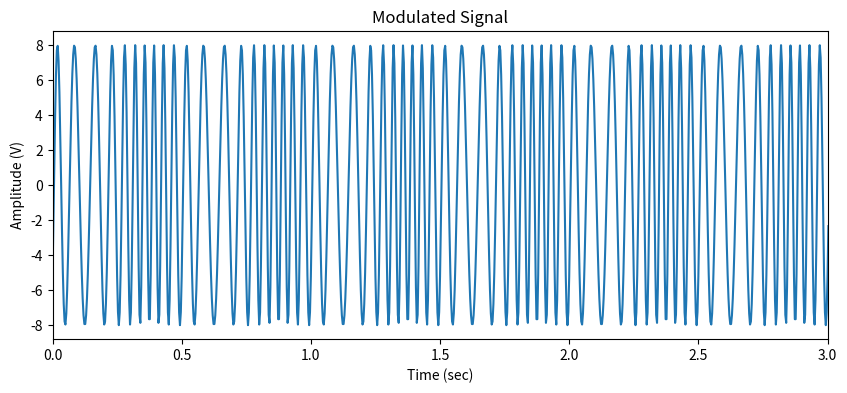
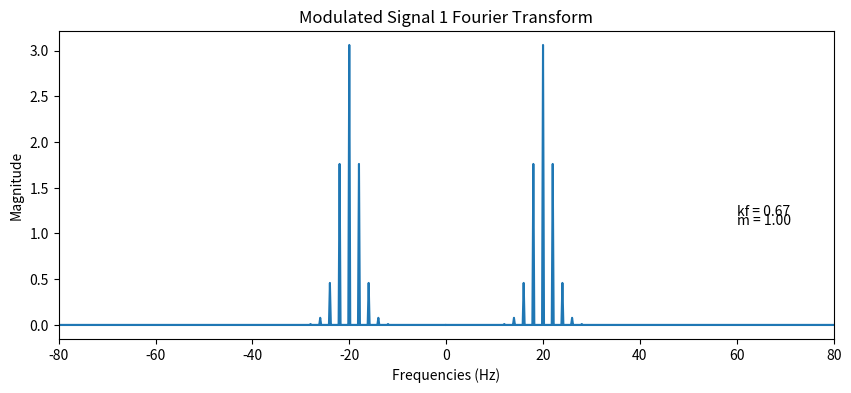
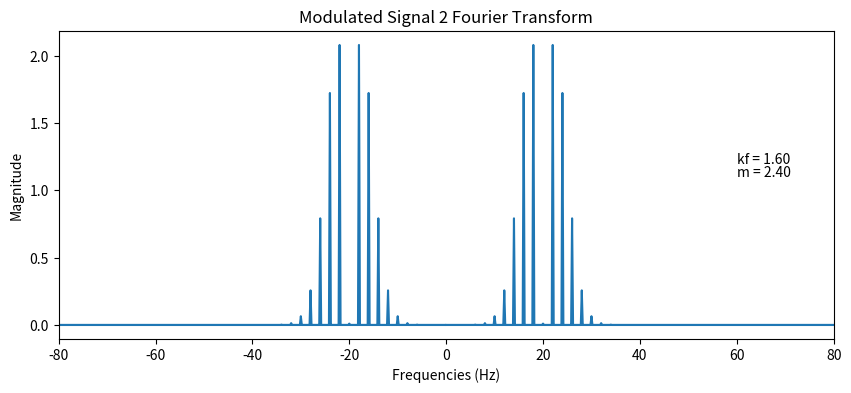
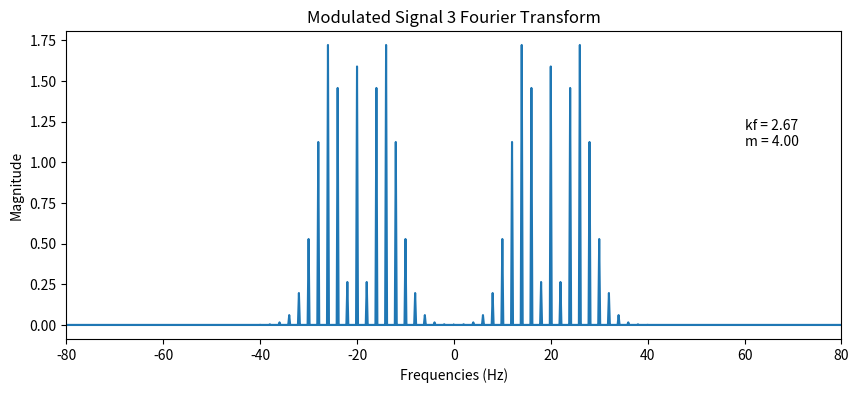

Here is the Python script that generated these plots, in order:
# [redacted]
# [redacted]
# Class : TE, Sem V
# Branch : Electronics and Telecommunication Engg.
# Goa College of Engineering, Farmagudi

import matplotlib.pyplot as plt
import numpy as np

start_time = 0
finish_time = 5

Vm = 3                # Signal 1 amplitude
Vc = 8                # Carrier signal amplitude
fm = 2                # Signal 1 frequency
fc = 20               # Carrier frequency

sampling_frequency = 300
# Time series for plotting
t = np.arange(start_time, finish_time, 1/sampling_frequency)                
 
modulating_signal = -Vm*np.sin(2*np.pi*fm*t)  

# x axis frequencies for fourier plot
frequencies = np.fft.fftfreq(len(t), 1/sampling_frequency)     
# Modulating signal DFT             
ms_ft = np.fft.fft(modulating_signal)/len(modulating_signal)                

carrier = Vc*np.cos(2*np.pi*fc*t)
c_ft = np.fft.fft(carrier)/len(t)

def modulator(m):
    k = m*fm/Vm
    modulated_signal = Vc*np.cos(2*np.pi*fc*t + m*np.cos(2*np.pi*fm*t))
    am_ft = np.fft.fft(modulated_signal)/len(t)
    return k, m, modulated_signal, am_ft

k1, m1, mod1, mod1_ft = modulator(1)            #Modulating with m=1
k2, m2, mod2, mod2_ft = modulator(2.4)          #Modulating with k=2.4
k3, m3, mod3, mod3_ft = modulator(4)            #Modulating with k=4

# Plotting and saving graphs
def save_fig(x, y, title, x_label, y_label, x_lim, m=0, k=0):
    plt.figure(figsize=(10, 4))
    plt.plot(x, y)
    
    if k and m:
        plt.text(60, 1.2, "kf = %.2f"%k)
        plt.text(60, 1.1, "m = %.2f"%m)

    plt.xlim(x_lim)
    plt.title(title)
    plt.xlabel(x_label)
    plt.ylabel(y_label)
    plt.savefig(title)

save_fig(t, mod3, "Modulated Signal", "Time (sec)", "Amplitude (V)", (0, 3))
save_fig(frequencies, np.abs(mod1_ft), "Modulated Signal 1 Fourier Transform", "Frequencies (Hz)", "Magnitude", (-80, 80), m1, k1)
save_fig(frequencies, np.abs(mod2_ft), "Modulated Signal 2 Fourier Transform", "Frequencies (Hz)", "Magnitude", (-80, 80), m2, k2)
save_fig(frequencies, np.abs(mod3_ft), "Modulated Signal 3 Fourier Transform", "Frequencies (Hz)", "Magnitude", (-80, 80), m3, k3)
